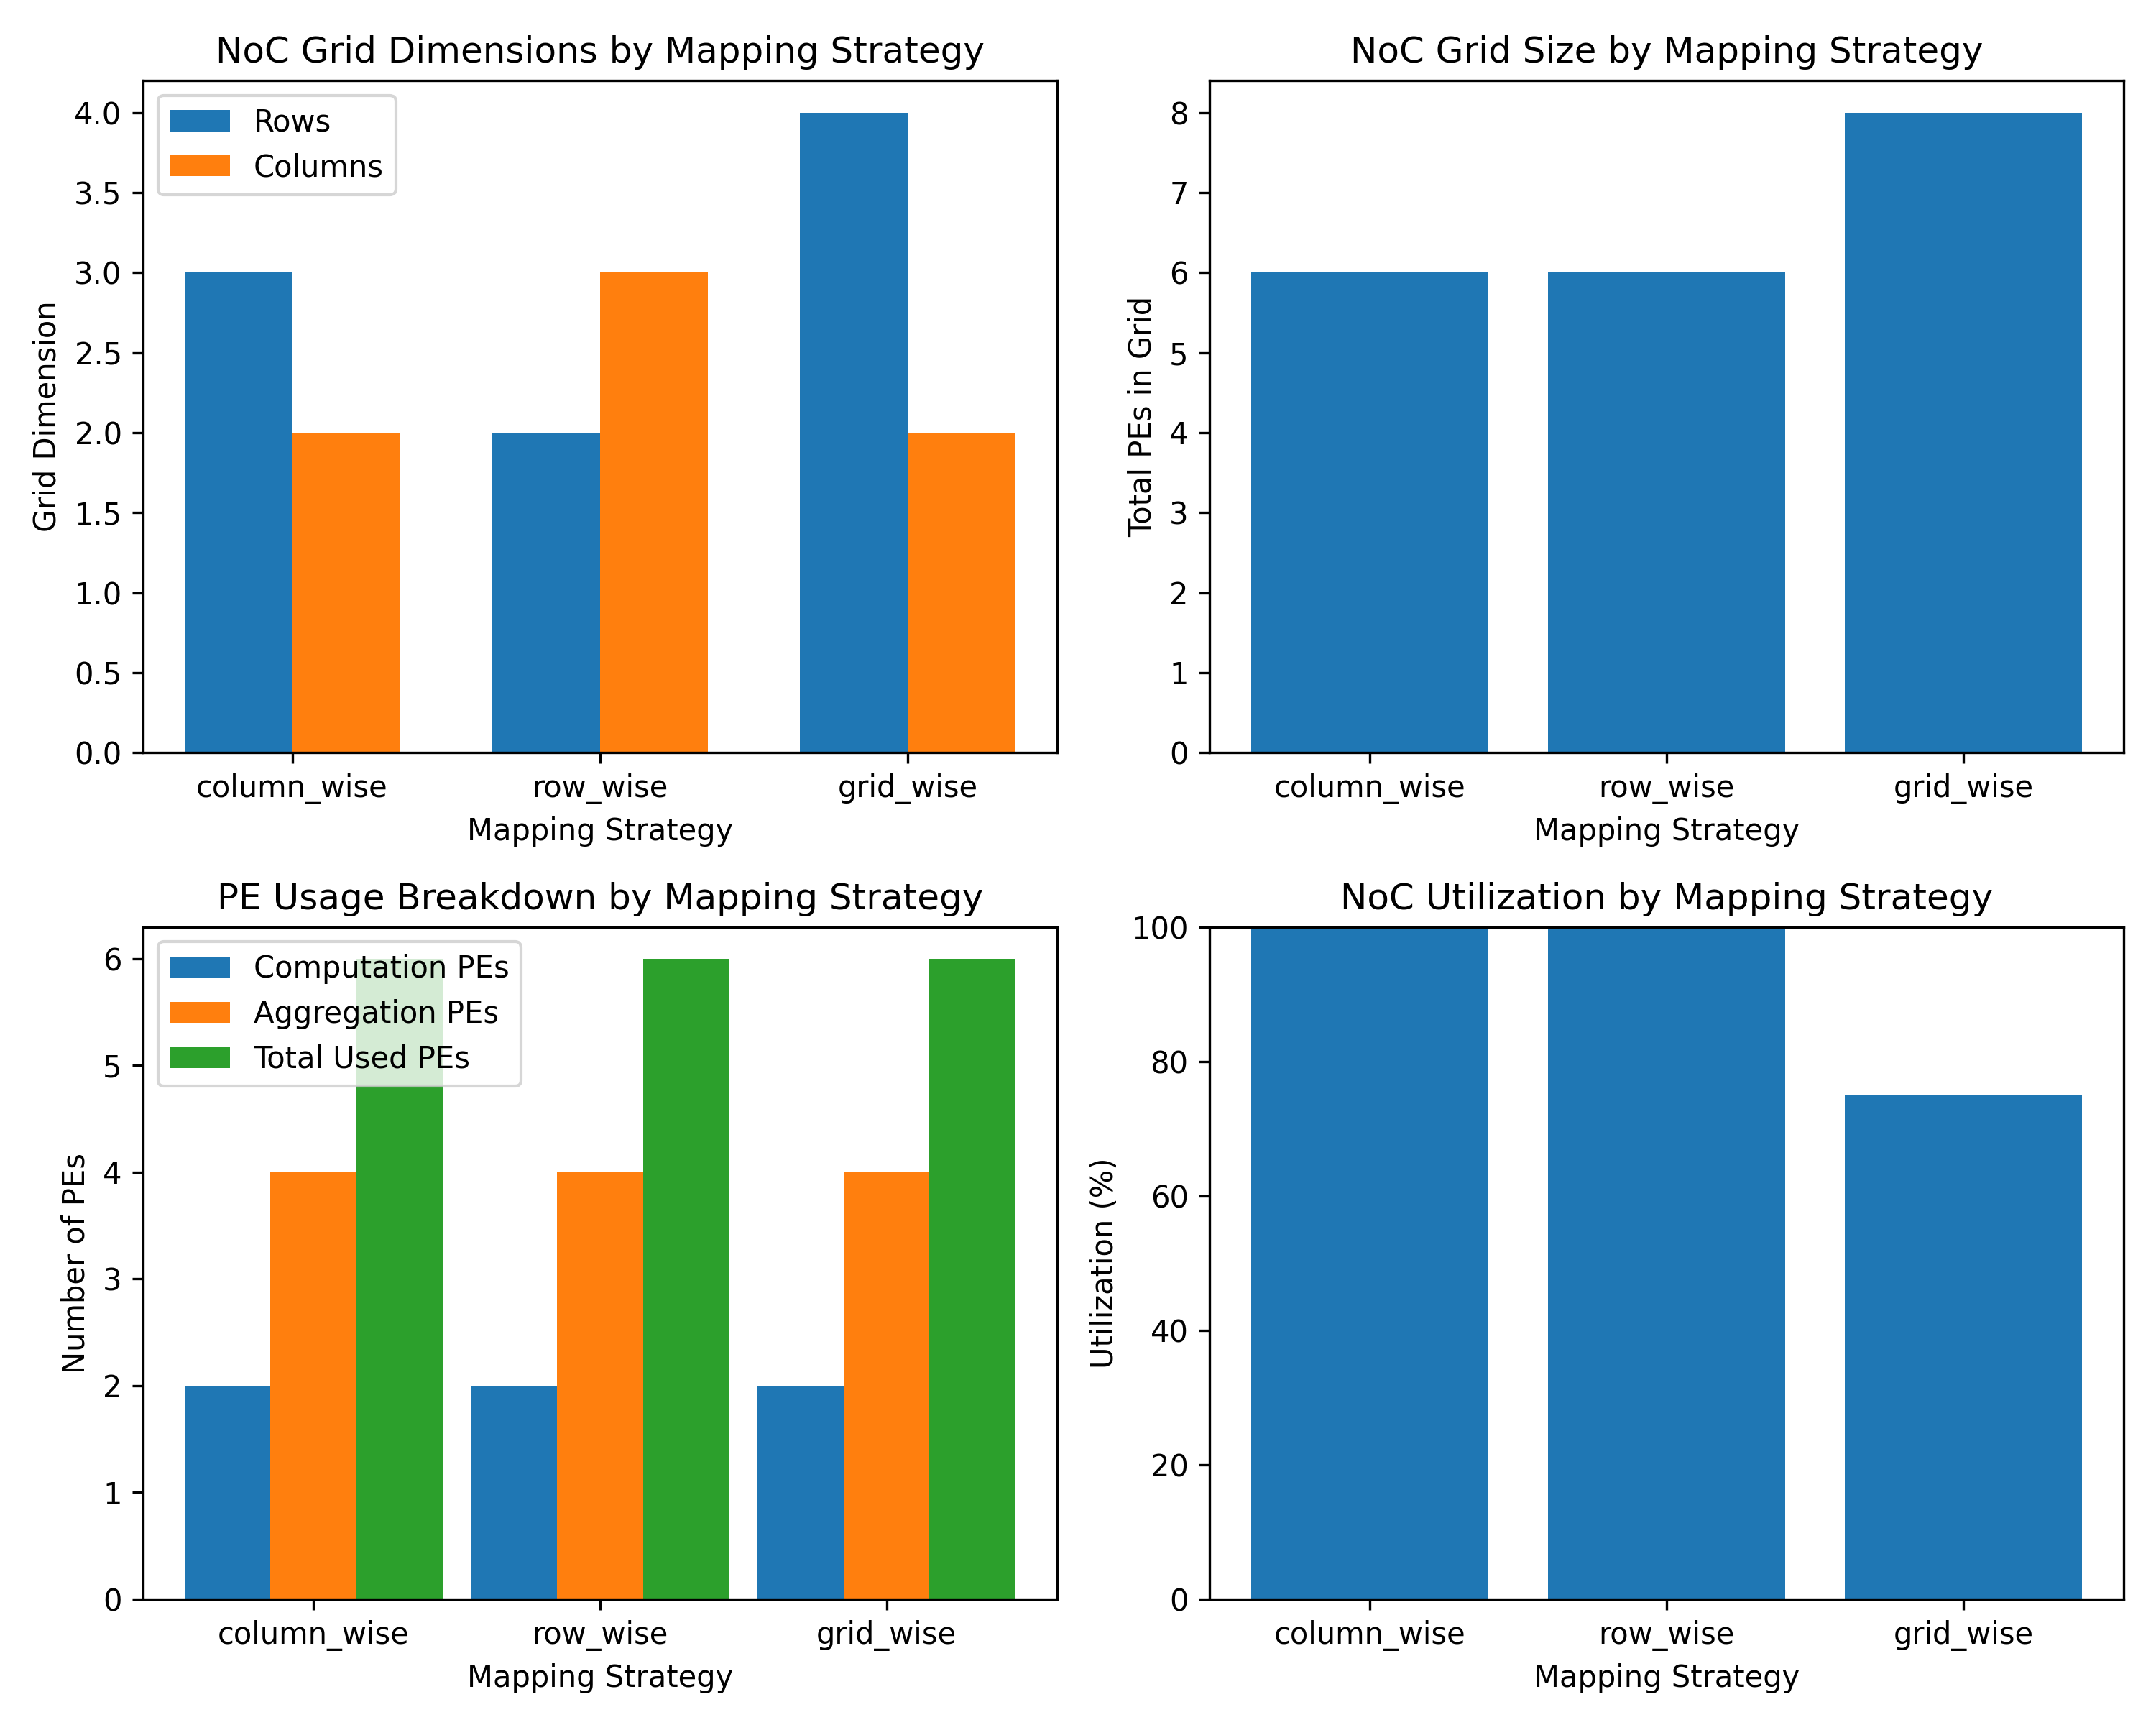

The table this chart was drawn from, first rows:
mapping_strategy, noc_rows, noc_cols, grid_size, computation_pes, aggregation_pes, total_used_pes, utilization_pct
column_wise, 3, 2, 6, 2, 4, 6, 100.0
row_wise, 2, 3, 6, 2, 4, 6, 100.0
grid_wise, 4, 2, 8, 2, 4, 6, 75.0
